Dataset: dataset (GitHub, cameronlgreen/cockatoo_project). Classes: cockatoo, galah, king parrot, kookaburra, lorikeet, magpie, miner bird, rosella.

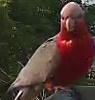
Label: galah

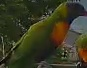
Label: lorikeet

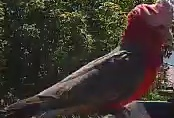
Label: galah

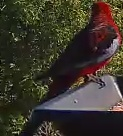
Label: rosella

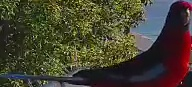
Label: rosella

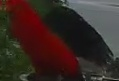
Label: king parrot
